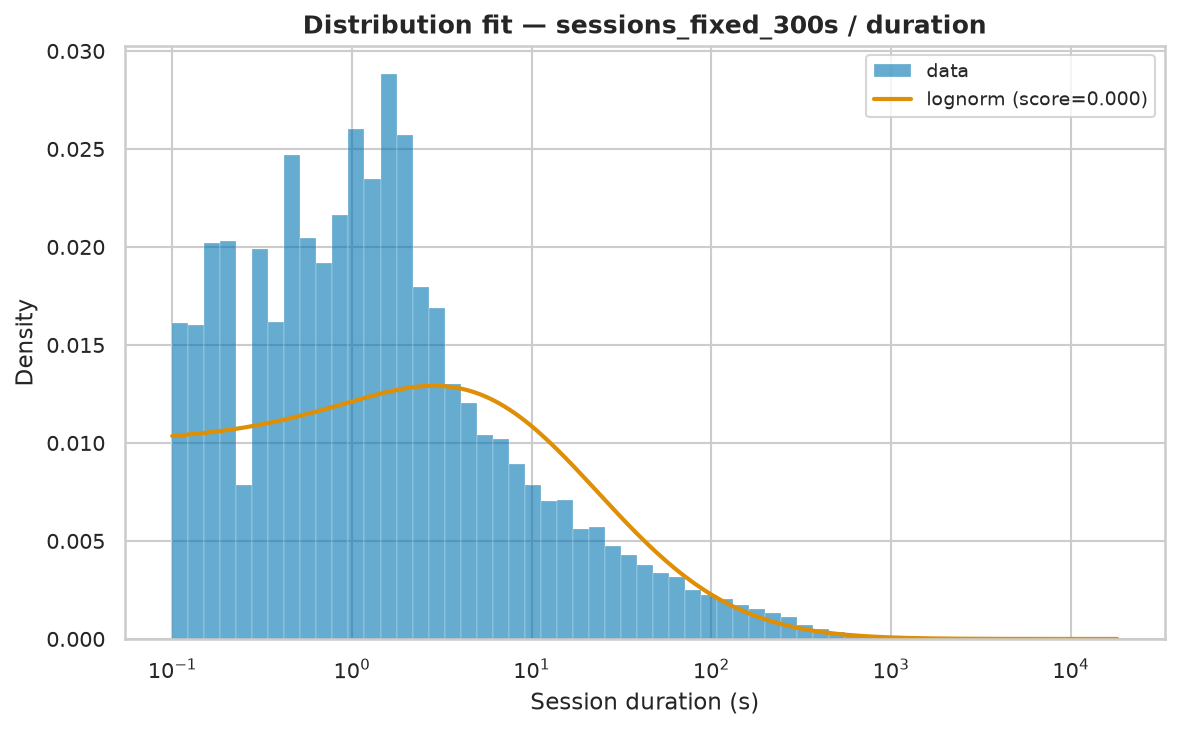

Values plotted in this chart, from the file beside it:
name	score	bootstrap_score	bootstrap_pass	loc	scale	arg
lognorm	1.106484631601814e-05	0.0	False	-1.186	79.27	(np.float64(1.724960319304894),)
fisk	1.2217066908682039e-05	0.0	False	0.001	77.89	(np.float64(0.9084861367848559),)
genpareto	1.2368850542608972e-05	0.0	False	0.001	114.1	(np.float64(0.5832081929949694),)
pareto	1.2368855998548178e-05	0.0	False	-195.6	195.6	(np.float64(1.7146557589214255),)
lomax	1.2368907572636684e-05	0.0	False	0.001	195.6	(np.float64(1.7147074929495807),)
weibull_min	1.510573064359944e-05	0.0	False	0.001	64.22	(np.float64(0.47982214507812443),)
expon	1.9572992806595908e-05	0.0	False	0.001	232.6	()
gamma	5.516064267014802e-05	0.0	False	0.001	4.202	(np.float64(0.001358161075891756),)
